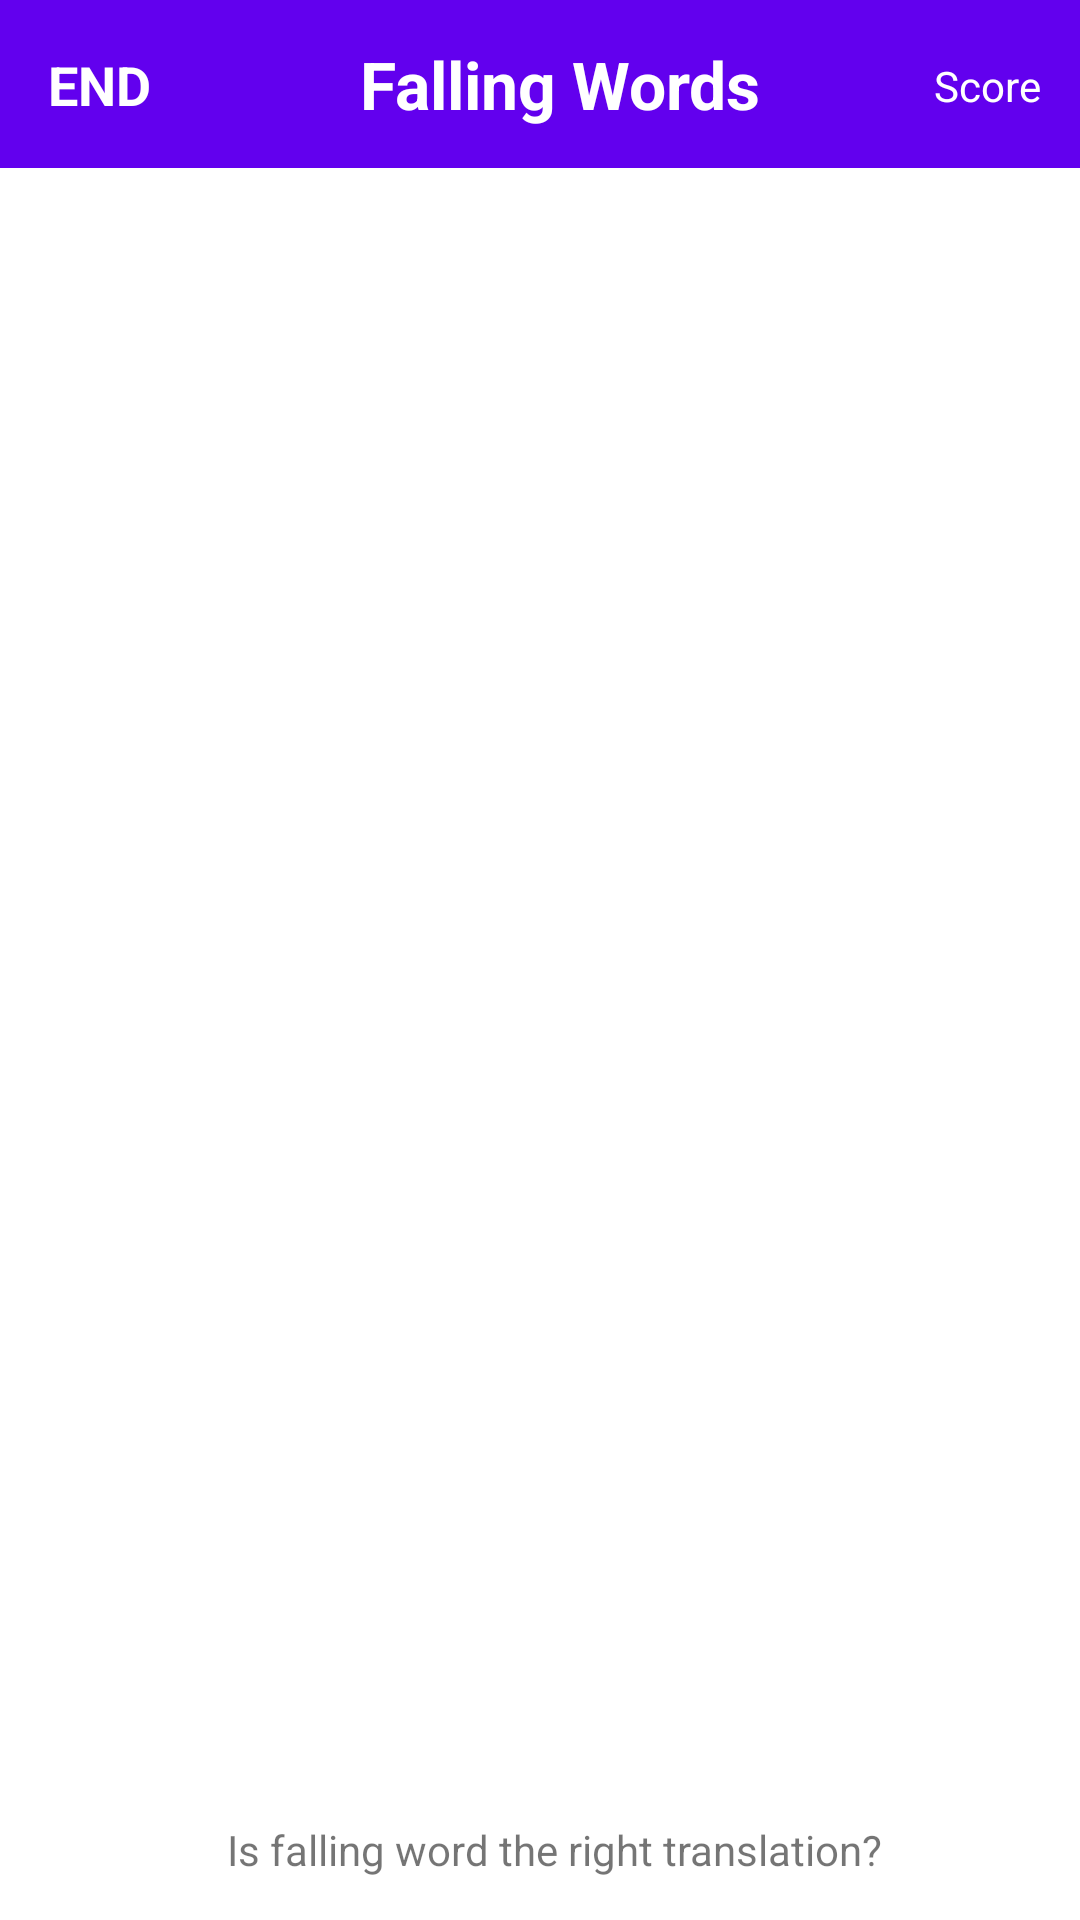

Layout XML and referenced resources for this Android screen:
<!-- AndroidManifest.xml: application theme AppTheme -->
<!-- res/layout/fragment_main.xml -->
<?xml version="1.0" encoding="utf-8"?>
<androidx.constraintlayout.widget.ConstraintLayout xmlns:android="http://schemas.android.com/apk/res/android"
    xmlns:app="http://schemas.android.com/apk/res-auto"
    android:layout_width="match_parent"
    android:layout_height="match_parent">

    <include
        android:id="@+id/include"
        layout="@layout/toolbar" />

    <ProgressBar
        android:id="@+id/pbWord"
        style="?android:attr/progressBarStyle"
        android:layout_width="wrap_content"
        android:layout_height="wrap_content"
        android:visibility="gone"
        app:layout_constraintBottom_toBottomOf="parent"
        app:layout_constraintEnd_toEndOf="parent"
        app:layout_constraintStart_toStartOf="parent"
        app:layout_constraintTop_toTopOf="parent" />

    <TextView
        android:id="@+id/tvEng"
        android:layout_width="wrap_content"
        android:layout_height="wrap_content"
        android:text="@string/is_falling_word_is_the_right_translation"
        app:layout_constraintBottom_toBottomOf="parent"
        app:layout_constraintEnd_toEndOf="parent"
        app:layout_constraintHorizontal_bias="0.533"
        app:layout_constraintStart_toStartOf="parent"
        app:layout_constraintTop_toBottomOf="@+id/include"
        app:layout_constraintVertical_bias="0.975" />

    <Button
        android:id="@+id/btnRight"
        android:layout_width="wrap_content"
        android:layout_height="wrap_content"
        android:text="@string/correct"
        android:visibility="gone"
        app:layout_constraintBottom_toBottomOf="parent"
        app:layout_constraintEnd_toEndOf="parent"
        app:layout_constraintStart_toStartOf="parent"
        app:layout_constraintTop_toTopOf="parent"
        app:layout_constraintVertical_bias="0.926" />

    <TextView
        android:id="@+id/tvFallingWord"
        android:layout_width="wrap_content"
        android:layout_height="28dp"
        android:layout_marginTop="65dp"
        android:gravity="center"
        android:text="@string/app_name"
        android:textColor="@color/colorPrimaryDark"
        android:textSize="22sp"
        android:textStyle="bold"
        android:visibility="gone"
        app:layout_constraintBottom_toBottomOf="@+id/tvEng"
        app:layout_constraintEnd_toEndOf="parent"
        app:layout_constraintStart_toStartOf="parent"
        app:layout_constraintTop_toTopOf="@+id/include"
        app:layout_constraintVertical_bias="0.832" />

</androidx.constraintlayout.widget.ConstraintLayout>
<!-- res/layout/toolbar.xml (included above) -->
<?xml version="1.0" encoding="utf-8"?>
<com.google.android.material.appbar.AppBarLayout xmlns:android="http://schemas.android.com/apk/res/android"
    xmlns:app="http://schemas.android.com/apk/res-auto"
    android:id="@+id/appbar"
    android:layout_width="match_parent"
    android:layout_height="wrap_content"
    android:theme="@style/ThemeOverlay.AppCompat.Dark.ActionBar">

    <androidx.appcompat.widget.Toolbar
        android:id="@+id/toolbar"
        android:layout_width="match_parent"
        android:layout_height="?attr/actionBarSize"
        android:background="?attr/colorPrimary"
        app:layout_scrollFlags="scroll|enterAlways|snap"
        app:popupTheme="@style/ThemeOverlay.AppCompat.Light">

        <androidx.constraintlayout.widget.ConstraintLayout
            android:layout_width="match_parent"
            android:layout_height="match_parent">

            <TextView
                android:id="@+id/tbTitle"
                android:layout_width="wrap_content"
                android:layout_height="wrap_content"
                android:layout_gravity="center"
                android:gravity="center"
                android:text="@string/app_name"
                android:textColor="@color/white"
                android:textSize="22sp"
                android:textStyle="bold"
                app:layout_constraintBottom_toBottomOf="parent"
                app:layout_constraintEnd_toEndOf="@+id/tvPlayAgain"
                app:layout_constraintHorizontal_bias="0.527"
                app:layout_constraintStart_toStartOf="parent"
                app:layout_constraintTop_toTopOf="parent" />

            <TextView
                android:id="@+id/tvPlayAgain"
                android:layout_width="wrap_content"
                android:layout_height="wrap_content"
                android:text="@string/score"
                android:textColor="@color/white"
                app:layout_constraintBottom_toBottomOf="parent"
                app:layout_constraintEnd_toEndOf="parent"
                app:layout_constraintHorizontal_bias="0.958"
                app:layout_constraintStart_toStartOf="parent"
                app:layout_constraintTop_toTopOf="parent"
                app:layout_constraintVertical_bias="0.513" />

            <TextView
                android:id="@+id/tvEnd"
                android:layout_width="wrap_content"
                android:layout_height="wrap_content"
                android:text="@string/end"
                android:textSize="18sp"
                android:textStyle="bold"
                android:textAllCaps="true"
                android:textColor="@color/white"
                app:layout_constraintBottom_toBottomOf="parent"
                app:layout_constraintEnd_toEndOf="parent"
                app:layout_constraintHorizontal_bias="0.0"
                app:layout_constraintStart_toStartOf="parent"
                app:layout_constraintTop_toTopOf="parent" />

        </androidx.constraintlayout.widget.ConstraintLayout>


    </androidx.appcompat.widget.Toolbar>


</com.google.android.material.appbar.AppBarLayout>
<!-- resources referenced by this layout -->
<resources>
  <color name="colorPrimaryDark">#3700B3</color>
  <color name="white">#ffffff</color>
  <string name="app_name">Falling Words</string>
  <string name="correct">Correct</string>
  <string name="end">End</string>
  <string name="is_falling_word_is_the_right_translation">Is falling word the right translation?</string>
  <string name="score">Score</string>
  <style name="AppTheme" parent="Theme.MaterialComponents.Light.NoActionBar">
      
      <item name="colorPrimary">@color/colorPrimary</item>
      <item name="colorPrimaryDark">@color/colorPrimaryDark</item>
      <item name="colorAccent">@color/colorAccent</item>
      <item name="android:windowFullscreen">true</item>
    </style>
  <color name="colorPrimary">#6200EE</color>
  <color name="colorAccent">#03DAC5</color>
</resources>
